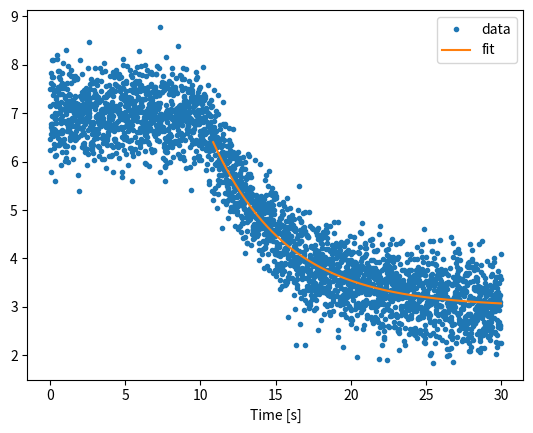

Write Python code to recreate this figure.
""" Demonstration of a non-linear fit """

# author:   Thomas Haslwanter
# date:     April-2020

# Import the standard packages
import numpy as np
import matplotlib.pyplot as plt
from scipy import optimize


def find_start(t, x):
    """ Find where the exponential decay approximately starts """

    max_val = np.max(x)
    level = 0.6
    threshold = max_val * level
    first_below = np.min(np.where(x<threshold)[0])
    return t[first_below]

# For the fit, define an error-function ...
def model(x, t):
    """ Returns the residuals of the expected function """
    return x[0] + x[1] * np.exp(-t/x[2])


def err_fun(x, t, y):
    """ Returns the residuals of the expected function """
    return model(x,t) - y

if __name__ == '__main__':

    # Define the parameters
    offset, amp, tau = 3, 4, 5
    t0, noise_amp = 10, 0.5

    # Generate the delayed noisy exponential decay
    time = np.arange(0, 30, 0.01)
    values = offset + amp*np.exp(-(time-t0)/tau) 
    values[time<t0] = offset + amp
    np.random.seed(123)
    values += noise_amp * np.random.randn(len(time))

    # Fit the model
    t_start = find_start(time, values)
    decay = time > t_start
    x0 = [0, 1, 1]  # initial values for the fit
    par = optimize.least_squares(err_fun, x0, args = (time[decay], values[decay]))
    print(f'Fitted parameters: {par.x}')

    plt.plot(time, values, '.', label='data')
    plt.plot(time[decay], model(par.x, time[decay]), label='fit')
    plt.legend()
    plt.xlabel('Time [s]')
    plt.show()
